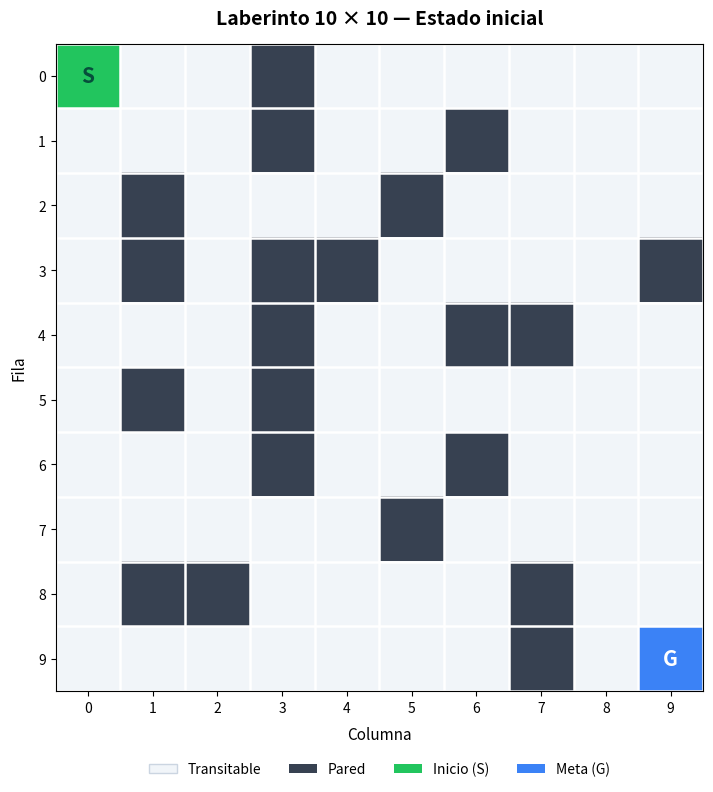
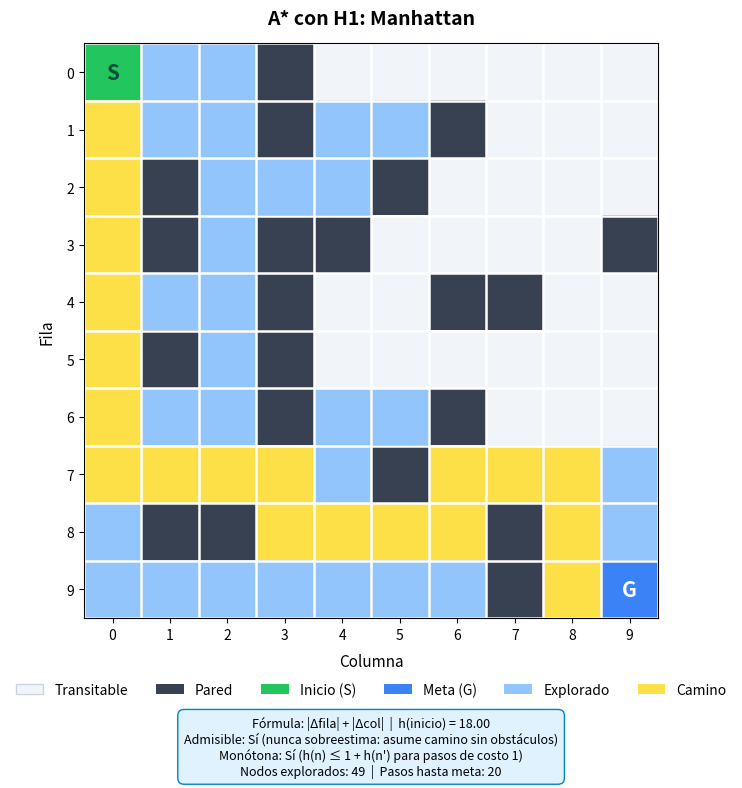
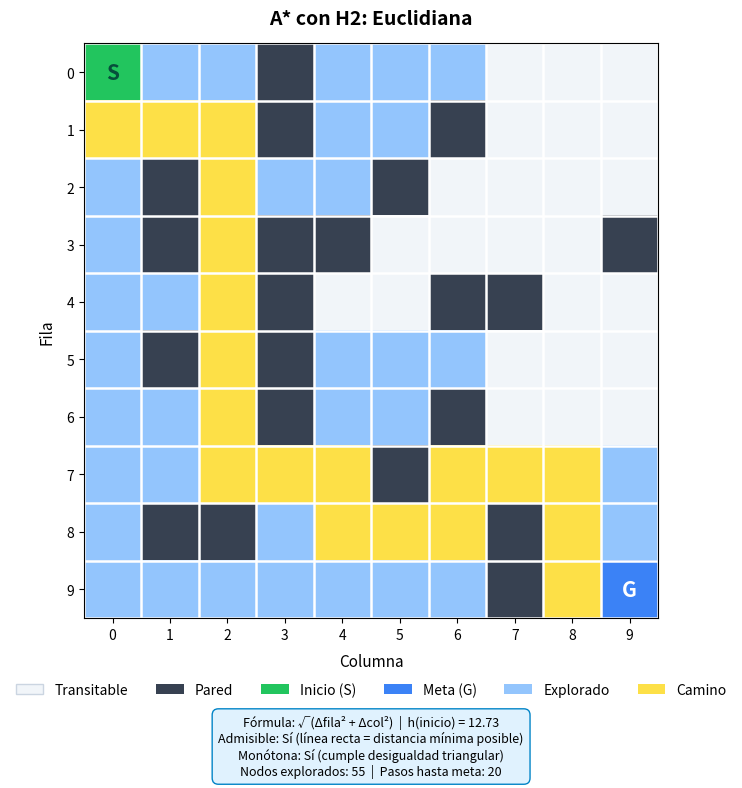
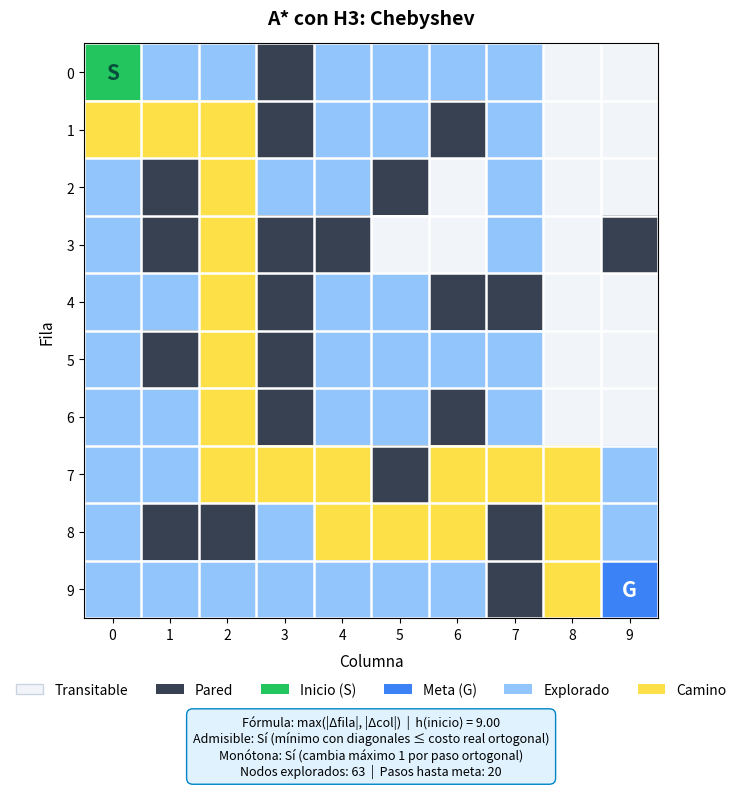

Here is the Python script that generated these plots, in order:
"""Laberinto 10×10 resuelto con A* usando tres heurísticas.

Valores de la matriz:
    0 = casilla transitable
    1 = pared
    2 = inicio
    3 = meta

El algoritmo A* combina:
    f(n) = g(n) + h(n)
donde g(n) es el costo real desde el inicio y h(n) es la estimación heurística.

Heurísticas implementadas:
    H1: Manhattan  — |Δx| + |Δy|
    H2: Euclidiana — √(Δx² + Δy²)
    H3: Chebyshev  — max(|Δx|, |Δy|)

Requisito: matplotlib (pip install matplotlib)
"""

import math
import matplotlib.pyplot as plt
from matplotlib.colors import ListedColormap, BoundaryNorm
from matplotlib.patches import Patch

# ---------------------------------------------------------------------------
# LABERINTO 10×10
# 0 = transitable, 1 = pared, 2 = inicio, 3 = meta
# ---------------------------------------------------------------------------
LABERINTO = [
    [2, 0, 0, 1, 0, 0, 0, 0, 0, 0],
    [0, 0, 0, 1, 0, 0, 1, 0, 0, 0],
    [0, 1, 0, 0, 0, 1, 0, 0, 0, 0],
    [0, 1, 0, 1, 1, 0, 0, 0, 0, 1],
    [0, 0, 0, 1, 0, 0, 1, 1, 0, 0],
    [0, 1, 0, 1, 0, 0, 0, 0, 0, 0],
    [0, 0, 0, 1, 0, 0, 1, 0, 0, 0],
    [0, 0, 0, 0, 0, 1, 0, 0, 0, 0],
    [0, 1, 1, 0, 0, 0, 0, 1, 0, 0],
    [0, 0, 0, 0, 0, 0, 0, 1, 0, 3],
]

COSTO_MOVIMIENTO = 1  # Costo uniforme para cada paso

VALOR_A_SIMBOLO = {0: ".", 1: "#", 2: "S", 3: "M"}


# ---------------------------------------------------------------------------
# HEURÍSTICAS
# ---------------------------------------------------------------------------

def h_manhattan(nodo, objetivo):
    """H1: Distancia Manhattan — suma de diferencias absolutas en X e Y.
    
    Admisible: Sí. Nunca sobreestima porque asume el camino ideal sin obstáculos,
               y con costo 1 por paso, la distancia real siempre es ≥ Manhattan.
    Monótona: Sí. Para un paso de costo 1: h(n) ≤ 1 + h(n') porque al moverse
              una casilla, la distancia Manhattan cambia como máximo en 1.
    """
    return abs(nodo[0] - objetivo[0]) + abs(nodo[1] - objetivo[1])


def h_euclidiana(nodo, objetivo):
    """H2: Distancia Euclidiana — línea recta entre dos puntos.
    
    Admisible: Sí. Es la distancia más corta posible (línea recta),
               por lo tanto nunca puede sobreestimar el costo real.
    Monótona: Sí. La distancia euclidiana cumple la desigualdad triangular.
    """
    return math.sqrt((nodo[0] - objetivo[0])**2 + (nodo[1] - objetivo[1])**2)


def h_chebyshev(nodo, objetivo):
    """H3: Distancia Chebyshev — máximo de las diferencias absolutas.
    
    Admisible: Sí. Representa el mínimo de pasos si se permitieran diagonales.
               Como aquí solo hay movimientos ortogonales, el costo real es ≥ Chebyshev.
    Monótona: Sí. Al moverse una casilla ortogonalmente, Chebyshev cambia como máximo en 1.
    """
    return max(abs(nodo[0] - objetivo[0]), abs(nodo[1] - objetivo[1]))


HEURISTICAS = {
    "H1: Manhattan": h_manhattan,
    "H2: Euclidiana": h_euclidiana,
    "H3: Chebyshev": h_chebyshev,
}


# ---------------------------------------------------------------------------
# UTILIDADES DEL LABERINTO
# ---------------------------------------------------------------------------

def encontrar_posicion(matriz, valor):
    """Encuentra la posición (fila, columna) de un valor en la matriz."""
    for fila in range(len(matriz)):
        for col in range(len(matriz[0])):
            if matriz[fila][col] == valor:
                return (fila, col)
    return None


def obtener_vecinos(matriz, nodo):
    """Devuelve los vecinos transitables (arriba, abajo, izquierda, derecha)."""
    fila, col = nodo
    vecinos = []
    movimientos = [(-1, 0), (1, 0), (0, -1), (0, 1)]  # arriba, abajo, izq, der
    
    for df, dc in movimientos:
        nueva_fila, nueva_col = fila + df, col + dc
        if 0 <= nueva_fila < len(matriz) and 0 <= nueva_col < len(matriz[0]):
            if matriz[nueva_fila][nueva_col] != 1:  # no es pared
                vecinos.append((nueva_fila, nueva_col))
    return vecinos


# ---------------------------------------------------------------------------
# ALGORITMO A*
# ---------------------------------------------------------------------------

def a_estrella(matriz, inicio, objetivo, heuristica):
    """
    Algoritmo A*: expande nodos por f(n) = g(n) + h(n).
    
    Retorna: (camino, nodos_explorados, orden_visita)
    - camino: lista de posiciones desde inicio hasta meta, o None si no hay solución
    - nodos_explorados: cantidad de nodos expandidos
    - orden_visita: lista con el orden en que se expandieron los nodos
    """
    g = {inicio: 0}  # costo real desde inicio
    predecesor = {inicio: None}
    # frontera: (f, g, nodo) — ordenamos por f, desempatamos por g
    frontera = [(heuristica(inicio, objetivo), 0, inicio)]
    orden_visita = []
    
    while frontera:
        # Ordenar por f (menor primero), desempatar por g (menor primero)
        frontera.sort(key=lambda x: (x[0], x[1]))
        f, costo, nodo = frontera.pop(0)
        
        # Saltar entradas obsoletas
        if costo > g.get(nodo, float("inf")):
            continue
        
        orden_visita.append(nodo)
        
        # ¿Llegamos a la meta?
        if nodo == objetivo:
            camino = reconstruir_camino(predecesor, objetivo)
            return camino, len(orden_visita), orden_visita
        
        # Expandir vecinos
        for vecino in obtener_vecinos(matriz, nodo):
            nuevo_g = costo + COSTO_MOVIMIENTO
            if nuevo_g < g.get(vecino, float("inf")):
                g[vecino] = nuevo_g
                nuevo_f = nuevo_g + heuristica(vecino, objetivo)
                predecesor[vecino] = nodo
                frontera.append((nuevo_f, nuevo_g, vecino))
    
    return None, len(orden_visita), orden_visita


def reconstruir_camino(predecesor, objetivo):
    """Reconstruye el camino desde el inicio hasta el objetivo."""
    camino = []
    actual = objetivo
    while actual is not None:
        camino.append(actual)
        actual = predecesor[actual]
    return list(reversed(camino))


# ---------------------------------------------------------------------------
# VALIDACIÓN
# ---------------------------------------------------------------------------

def validar_laberinto(matriz):
    """Valida que el laberinto tenga la estructura correcta."""
    if len(matriz) != 10 or any(len(fila) != 10 for fila in matriz):
        raise ValueError("El laberinto debe tener exactamente 10 filas de 10 columnas.")

    valores_validos = {0, 1, 2, 3}
    for num_fila, fila in enumerate(matriz):
        invalidos = set(fila) - valores_validos
        if invalidos:
            raise ValueError(f"Valores no válidos en la fila {num_fila}: {invalidos}")

    total_inicio = sum(fila.count(2) for fila in matriz)
    total_meta = sum(fila.count(3) for fila in matriz)

    if total_inicio != 1:
        raise ValueError("El laberinto debe contener exactamente un inicio (2).")
    if total_meta != 1:
        raise ValueError("El laberinto debe contener exactamente una meta (3).")


def imprimir_laberinto(matriz):
    """Imprime el laberinto en la terminal con símbolos legibles."""
    print("Laberinto 10 × 10")
    print("S = inicio | M = meta | # = pared | . = transitable\n")
    print("    " + " ".join(str(c) for c in range(10)))
    for num_fila, fila in enumerate(matriz):
        simbolos = " ".join(VALOR_A_SIMBOLO[v] for v in fila)
        print(f"{num_fila:>2}  {simbolos}")


# ---------------------------------------------------------------------------
# VISUALIZACIÓN
# ---------------------------------------------------------------------------

def visualizar_laberinto(matriz, titulo="Laberinto 10 × 10", camino=None, explorados=None):
    """Dibuja la matriz como una cuadrícula con colores, ruta y nodos explorados."""
    # Crear copia para no modificar la original
    matriz_visual = [fila[:] for fila in matriz]
    
    colores = [
        "#F1F5F9",  # 0: transitable
        "#374151",  # 1: pared
        "#22C55E",  # 2: inicio
        "#3B82F6",  # 3: meta
        "#93C5FD",  # 4: explorado (azul claro)
        "#FDE047",  # 5: camino (amarillo)
    ]
    mapa_colores = ListedColormap(colores)
    limites_colores = BoundaryNorm([-0.5, 0.5, 1.5, 2.5, 3.5, 4.5, 5.5], mapa_colores.N)
    
    # Marcar nodos explorados
    if explorados:
        for (fila, col) in explorados:
            if matriz_visual[fila][col] == 0:
                matriz_visual[fila][col] = 4
    
    # Marcar camino
    if camino:
        for (fila, col) in camino:
            if matriz_visual[fila][col] in (0, 4):
                matriz_visual[fila][col] = 5

    fig, ax = plt.subplots(figsize=(8, 8))
    ax.imshow(matriz_visual, cmap=mapa_colores, norm=limites_colores, interpolation="none")

    # Mostrar S y G dentro de sus casillas
    inicio = encontrar_posicion(matriz, 2)
    meta = encontrar_posicion(matriz, 3)
    
    if inicio:
        ax.text(inicio[1], inicio[0], "S", ha="center", va="center",
                fontsize=15, fontweight="bold", color="#064E3B")
    if meta:
        ax.text(meta[1], meta[0], "G", ha="center", va="center",
                fontsize=15, fontweight="bold", color="white")

    # Cuadrícula que separa las casillas
    ax.set_xticks([i - 0.5 for i in range(11)], minor=True)
    ax.set_yticks([i - 0.5 for i in range(11)], minor=True)
    ax.grid(which="minor", color="white", linewidth=1.8)
    ax.tick_params(which="minor", bottom=False, left=False)

    # Coordenadas
    ax.set_xticks(range(10))
    ax.set_yticks(range(10))
    ax.set_xticklabels(range(10))
    ax.set_yticklabels(range(10))
    ax.set_xlabel("Columna", fontsize=11, labelpad=8)
    ax.set_ylabel("Fila", fontsize=11, labelpad=8)
    ax.set_title(titulo, fontsize=14, fontweight="bold", pad=14)

    leyenda = [
        Patch(facecolor=colores[0], edgecolor="#CBD5E1", label="Transitable"),
        Patch(facecolor=colores[1], label="Pared"),
        Patch(facecolor=colores[2], label="Inicio (S)"),
        Patch(facecolor=colores[3], label="Meta (G)"),
    ]
    if explorados:
        leyenda.append(Patch(facecolor=colores[4], label="Explorado"))
    if camino:
        leyenda.append(Patch(facecolor=colores[5], label="Camino"))
    
    ax.legend(handles=leyenda, loc="upper center", bbox_to_anchor=(0.5, -0.09),
              ncol=len(leyenda), frameon=False)

    fig.tight_layout()
    return fig, ax


def visualizar_resultado_heuristica(matriz, nombre_h, camino, explorados, nodos_expandidos):
    """Visualiza el resultado de A* con una heurística específica."""
    inicio = encontrar_posicion(matriz, 2)
    meta = encontrar_posicion(matriz, 3)
    
    # Obtener la función heurística
    h_func = HEURISTICAS[nombre_h]
    
    # Calcular h(inicio) para mostrar
    h_inicio = h_func(inicio, meta)
    
    # Información de la heurística
    info_heuristicas = {
        "H1: Manhattan": {
            "formula": "|Δfila| + |Δcol|",
            "admisible": "Sí (nunca sobreestima: asume camino sin obstáculos)",
            "monotona": "Sí (h(n) ≤ 1 + h(n') para pasos de costo 1)",
        },
        "H2: Euclidiana": {
            "formula": "√(Δfila² + Δcol²)",
            "admisible": "Sí (línea recta = distancia mínima posible)",
            "monotona": "Sí (cumple desigualdad triangular)",
        },
        "H3: Chebyshev": {
            "formula": "max(|Δfila|, |Δcol|)",
            "admisible": "Sí (mínimo con diagonales ≤ costo real ortogonal)",
            "monotona": "Sí (cambia máximo 1 por paso ortogonal)",
        },
    }
    
    info = info_heuristicas[nombre_h]
    pasos = len(camino) - 1 if camino else 0
    
    titulo = f"A* con {nombre_h}"
    fig, ax = visualizar_laberinto(matriz, titulo, camino, explorados)
    
    # Añadir información debajo del gráfico
    texto_info = (
        f"Fórmula: {info['formula']}  |  h(inicio) = {h_inicio:.2f}\n"
        f"Admisible: {info['admisible']}\n"
        f"Monótona: {info['monotona']}\n"
        f"Nodos explorados: {nodos_expandidos}  |  Pasos hasta meta: {pasos}"
    )
    
    fig.text(0.5, 0.02, texto_info, ha="center", va="bottom", fontsize=9,
             bbox=dict(boxstyle="round,pad=0.5", facecolor="#E0F2FE", edgecolor="#0284C7"))
    
    plt.subplots_adjust(bottom=0.22)
    return fig


def main():
    validar_laberinto(LABERINTO)
    imprimir_laberinto(LABERINTO)
    
    inicio = encontrar_posicion(LABERINTO, 2)
    meta = encontrar_posicion(LABERINTO, 3)
    
    print(f"\nInicio: {inicio} (fila, columna)")
    print(f"Meta:   {meta} (fila, columna)")
    print(f"Costo por movimiento: {COSTO_MOVIMIENTO}")
    
    # 1) Mostrar laberinto sin resolver
    print("\n" + "=" * 60)
    print("Mostrando laberinto sin resolver...")
    print("Cierra la ventana para continuar con la búsqueda A*")
    print("=" * 60)
    visualizar_laberinto(LABERINTO, "Laberinto 10 × 10 — Estado inicial")
    plt.show()
    
    # 2) Ejecutar A* con cada heurística y mostrar resultados
    print("\n" + "=" * 60)
    print("EJECUTANDO A* CON LAS TRES HEURÍSTICAS")
    print("=" * 60)
    
    resultados = {}
    
    for nombre_h, h_func in HEURISTICAS.items():
        print(f"\n--- {nombre_h} ---")
        camino, nodos_exp, orden = a_estrella(LABERINTO, inicio, meta, h_func)
        resultados[nombre_h] = {
            "camino": camino,
            "nodos_explorados": nodos_exp,
            "orden": orden,
            "pasos": len(camino) - 1 if camino else 0,
            "h_inicio": h_func(inicio, meta),
        }
        
        if camino:
            print(f"  Camino encontrado: {len(camino) - 1} pasos")
            print(f"  Nodos explorados: {nodos_exp}")
            print(f"  h(inicio) = {h_func(inicio, meta):.2f}")
        else:
            print("  No se encontró camino")
    
    # 3) Comparación de heurísticas
    print("\n" + "=" * 60)
    print("COMPARACIÓN DE HEURÍSTICAS")
    print("=" * 60)
    print(f"{'Heurística':<18} {'h(inicio)':<12} {'Explorados':<12} {'Pasos':<8}")
    print("-" * 50)
    
    for nombre_h, res in resultados.items():
        print(f"{nombre_h:<18} {res['h_inicio']:<12.2f} {res['nodos_explorados']:<12} {res['pasos']:<8}")
    
    # Determinar dominancia
    exploraciones = [(nombre, res["nodos_explorados"]) for nombre, res in resultados.items()]
    exploraciones.sort(key=lambda x: x[1])
    
    print("\n--- Análisis de Dominancia ---")
    print(f"  Más dominante (menos exploración): {exploraciones[0][0]} ({exploraciones[0][1]} nodos)")
    print(f"  Menos efectiva (más exploración):  {exploraciones[-1][0]} ({exploraciones[-1][1]} nodos)")
    
    print("\n" + "=" * 60)
    print("MOSTRANDO GRÁFICOS DE RESULTADOS")
    print("(Cierra cada ventana para ver la siguiente)")
    print("=" * 60)
    
    # 4) Mostrar un gráfico por cada heurística
    for nombre_h, res in resultados.items():
        print(f"\nMostrando resultado de {nombre_h}...")
        visualizar_resultado_heuristica(
            LABERINTO,
            nombre_h,
            res["camino"],
            res["orden"],
            res["nodos_explorados"]
        )
        plt.show()
    
    print("\n¡Análisis completado!")


if __name__ == "__main__":
    main()
